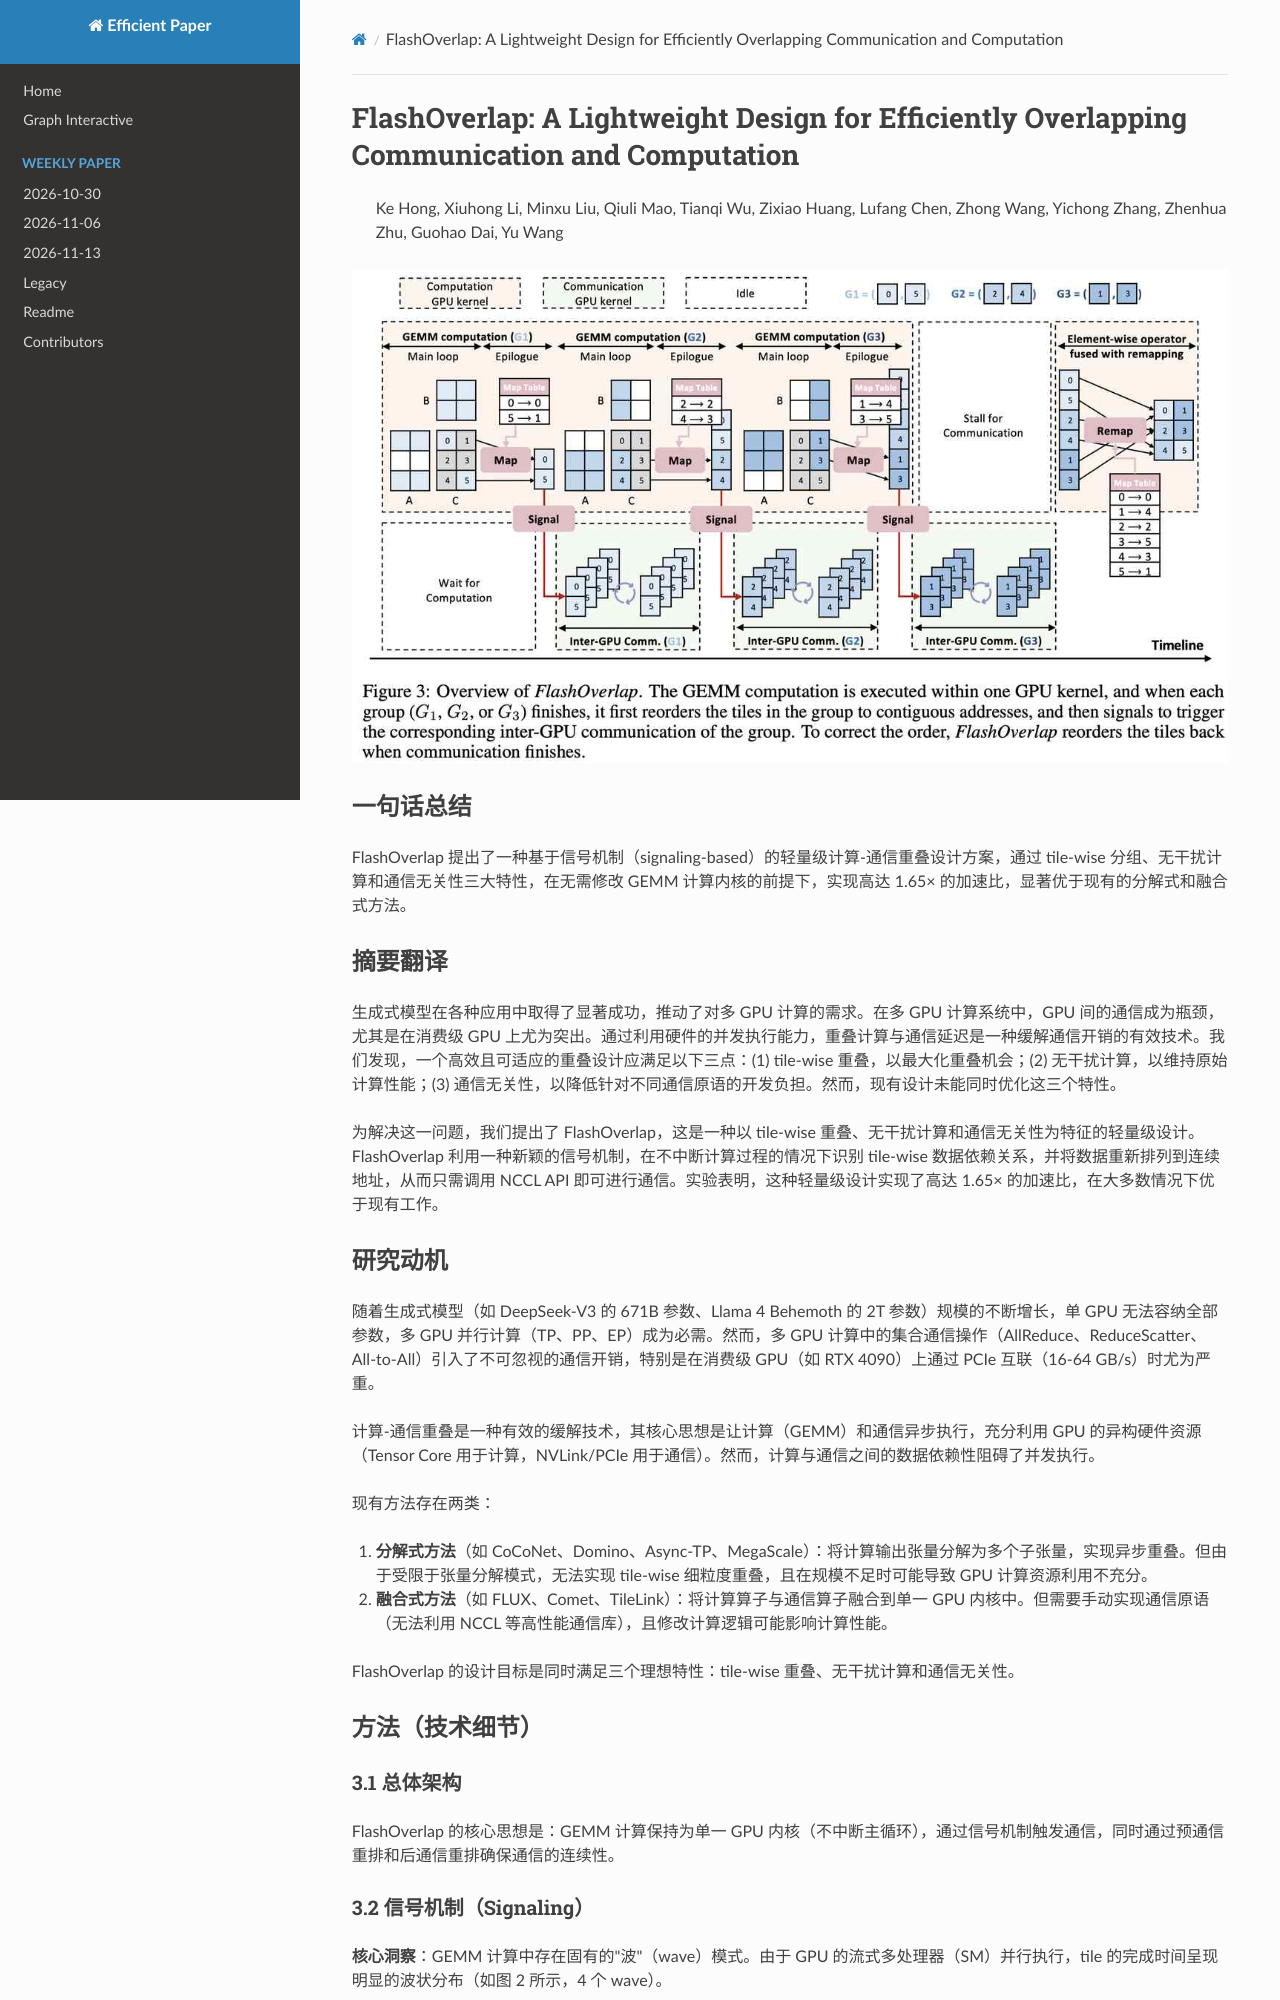

repository: hustzxd/EfficientPaper · page: notes/2026/FlashOverlap/note/index.html · generator: mkdocs

# FlashOverlap: A Lightweight Design for Efficiently Overlapping Communication and Computation

> Ke Hong, Xiuhong Li, Minxu Liu, Qiuli Mao, Tianqi Wu, Zixiao Huang, Lufang Chen, Zhong Wang, Yichong Zhang, Zhenhua Zhu, Guohao Dai, Yu Wang

![](fig3.png)
